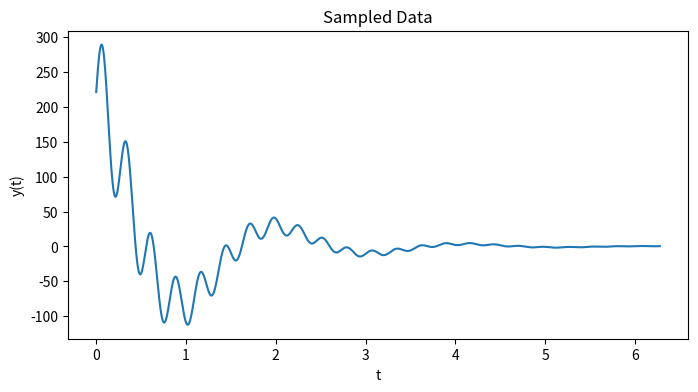
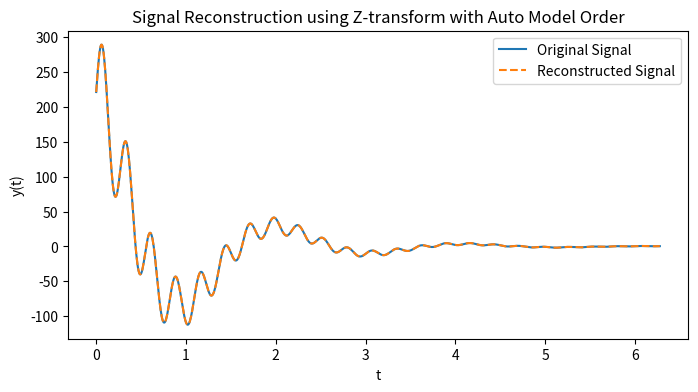

These charts were generated, in order, by the following Python code:
"""z_transform.ipynb"""

# Cell 01 - Generate and plot the signal

import matplotlib.pyplot as plt
import numpy as np

N_points = 1000
t = np.linspace(0, 2 * np.pi, N_points, endpoint=False)
dt = t[1] - t[0]  # time increment
y = 13 * np.exp(-t) * (17 * np.cos(3 * t) + 7 * np.sin(23 * t))

plt.figure(figsize=(8, 4))
plt.plot(t, y)
plt.xlabel("t")
plt.ylabel("y(t)")
plt.title("Sampled Data")
plt.show()

# Cell 02 - Estimate the model order using SVD on a Hankel matrix


def estimate_model_order(y, L_ratio=0.5, tol_factor=1e-6):
    """
    Estimate the effective model order by constructing a Hankel matrix from y
    and computing its singular values

    Parameters:
      y         : array_like, the signal samples
      L_ratio   : float, fraction of N to use for the Hankel matrix row dimension.
                  For example, L_ratio=0.5 means L = N//2
      tol_factor: float, tolerance factor relative to the max singular value
                  to decide which singular values are significant

    Returns:
      order_est : int, estimated model order (number of significant modes)
      s         : array, singular values of the Hankel matrix
    """
    N = len(y)
    # Choose L (number of rows) as a fraction of the length. A common choice is L ~ N/2
    L = int(N * L_ratio)
    M = N - L + 1  # number of columns
    # Build the Hankel matrix H, where H[i,j] = y[i+j]
    H = np.empty((L, M))
    for i in range(L):
        H[i, :] = y[i : i + M]
    # Perform SVD on H.
    U, s, Vh = np.linalg.svd(H, full_matrices=False)
    # Determine the number of singular values above a threshold
    tol = np.max(s) * tol_factor
    order_est = np.sum(s > tol)
    return order_est, s


# Estimate the model order from the data.
estimated_order, singular_values = estimate_model_order(y, L_ratio=0.5, tol_factor=1e-6)
print("Estimated model order:", estimated_order)


# Cell 03 - Given the estimated order,
# set up the linear prediction using the Z-transform approach


def z_transform_extraction(y, t, order):
    """
    Extract poles (continuous exponents) and residues using a Z-transform method.

    Parameters:
      y     : array_like, the signal samples
      t     : array_like, time samples
      order : int, model order (number of exponential terms)

    Returns:
      lam   : numpy array of continuous exponents (lambda_k = ln(z_k)/dt)
      c     : numpy array of residues for each mode
      z     : numpy array of discrete Z-poles.
    """
    N = len(y)
    dt = t[1] - t[0]
    L_pred = N - order

    # Build the linear prediction matrix: each row corresponds to
    # [y[n+order-1], y[n+order-2], ..., y[n]]
    Y_matrix = np.empty((L_pred, order))
    for n in range(L_pred):
        Y_matrix[n, :] = y[n : n + order][::-1]
    b_vector = -y[order:N]

    # Solve for the prediction coefficients using least squares
    a_est, residuals, rank, s_vals = np.linalg.lstsq(Y_matrix, b_vector, rcond=None)
    # Full polynomial: 1 + a1 z^{-1} + ... + a_order z^{-order} = 0
    coeffs = np.concatenate(([1.0], a_est))

    # Find the roots (the discrete Z-poles).
    z_poles = np.roots(coeffs)
    # Convert to continuous exponents: lambda = ln(z)/dt.
    lam = np.log(z_poles) / dt

    # Solve for the residues c_k by forming a Vandermonde matrix
    # Each mode: z_k^n for n=0,...,N-1. The Vandermonde matrix has shape (N, order)
    V = np.vander(z_poles, N, increasing=True).T  # each column corresponds to a mode
    c, residuals, rank, s_vals = np.linalg.lstsq(V, y, rcond=None)

    return lam, c, z_poles


# Use the estimated order
order = estimated_order
lam, c, z_poles = z_transform_extraction(y, t, order)

print("\nExtracted Z-poles (z):")
print(z_poles)
print("\nContinuous exponents (lambda):")
print(lam)
print("\nResidues (c):")
print(c)

# Cell 04 - Group complex conjugate pairs to extract decay, frequency, amplitude, and phase

components = []
tol = 1e-2  # tolerance for matching conjugate pairs

used_indices = set()
for i in range(len(lam)):
    if i in used_indices:
        continue
    for j in range(i + 1, len(lam)):
        if np.allclose(lam[j], np.conjugate(lam[i]), atol=tol):
            used_indices.add(i)
            used_indices.add(j)
            lam_i = lam[i]
            c_i = c[i]
            decay = np.real(lam_i)  # Expected to be around -1 from the e^(-t) factor.
            frequency = np.abs(np.imag(lam_i))
            # For a conjugate pair the contribution looks like:
            # 2 |c_i| exp(decay * t) cos(frequency*t + phase)
            amplitude = 2 * np.abs(c_i)
            phase = np.angle(c_i)
            components.append(
                {
                    "decay": decay,
                    "frequency": frequency,
                    "amplitude": amplitude,
                    "phase": phase,
                }
            )
            break

print("\nExtracted Components:")
for comp in components:
    print("Component:")
    print("  Decay exponent: {:.3f}".format(comp["decay"]))
    print("  Frequency:      {:.3f} rad/s".format(comp["frequency"]))
    print("  Amplitude:      {:.3f}".format(comp["amplitude"]))
    print("  Phase:          {:.3f} rad".format(comp["phase"]))

# Cell 05 - Reconstruct and plot the signal for validation

V_recon = np.vander(z_poles, N_points, increasing=True).T
y_recon = V_recon.dot(c)

plt.figure(figsize=(8, 4))
plt.plot(t, y, label="Original Signal")
plt.plot(t, np.real(y_recon), "--", label="Reconstructed Signal")
plt.xlabel("t")
plt.ylabel("y(t)")
plt.legend()
plt.title("Signal Reconstruction using Z-transform with Auto Model Order")
plt.show()